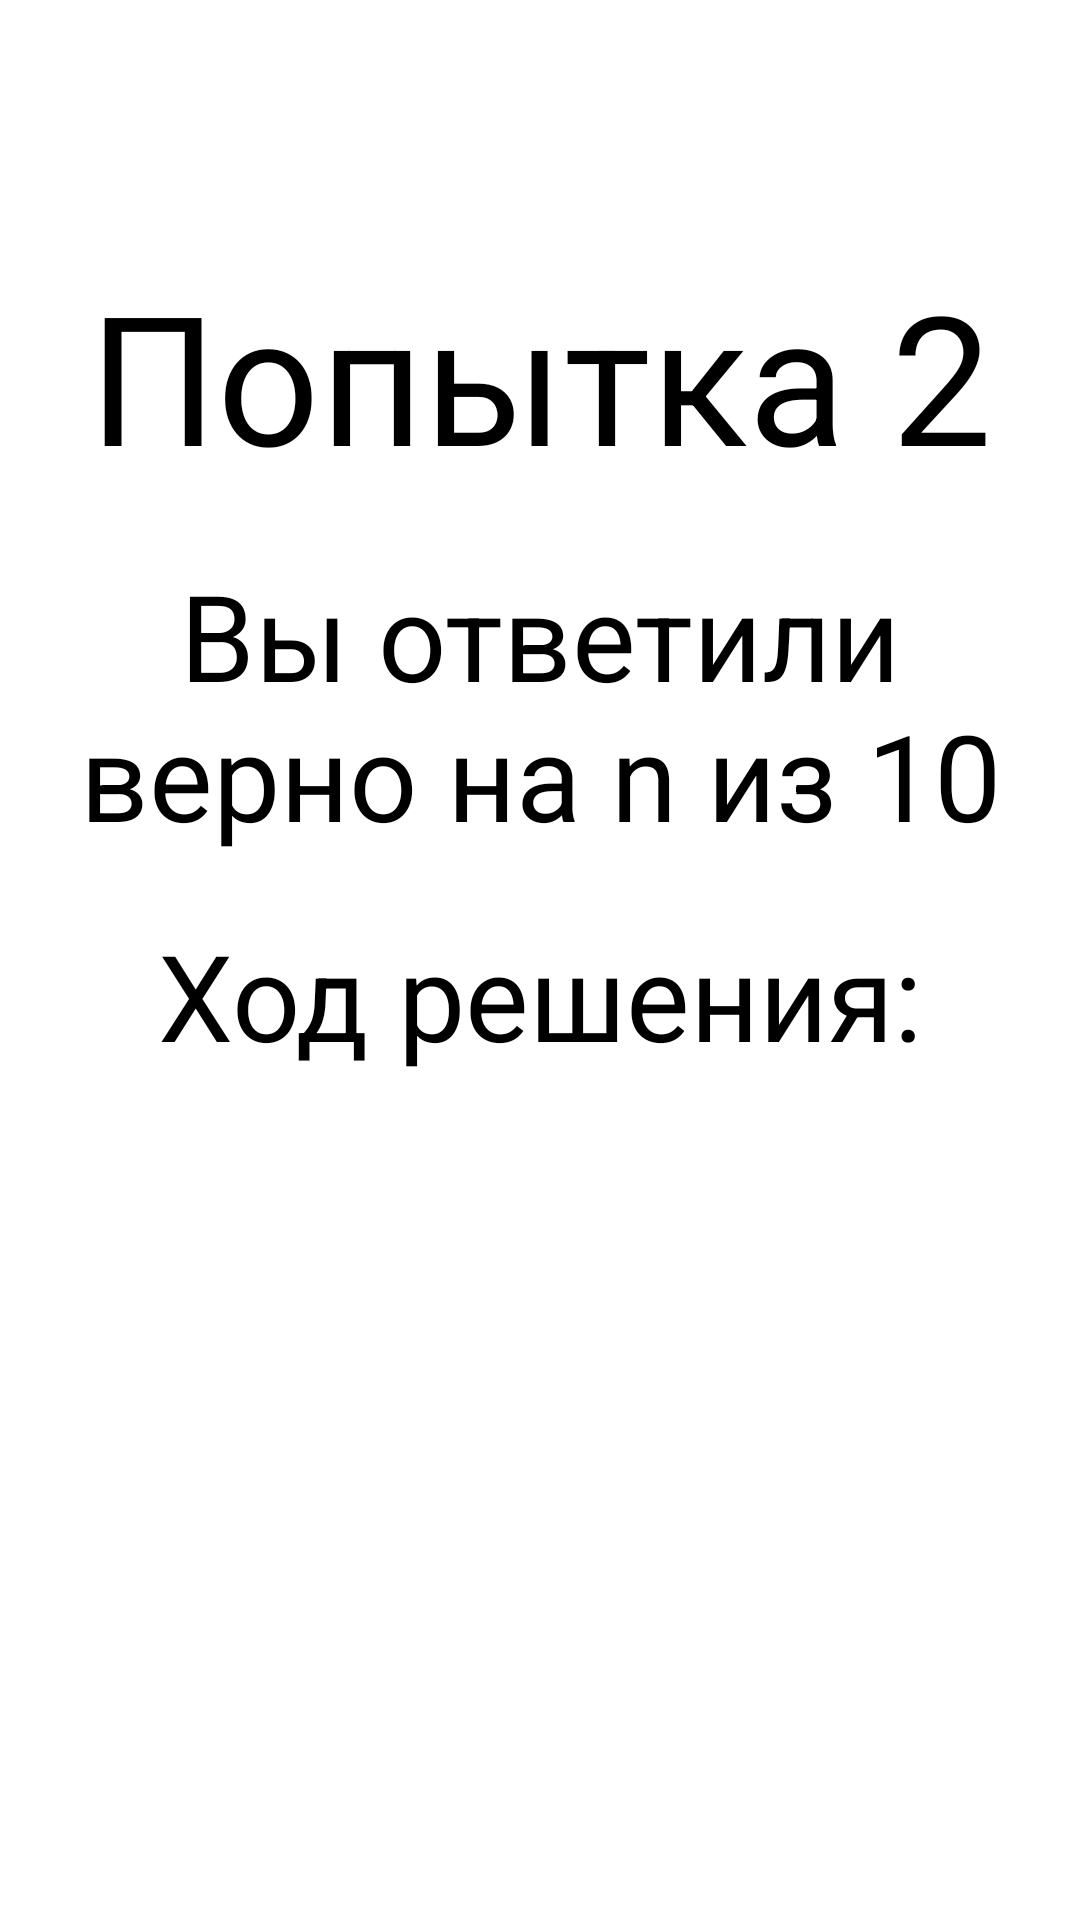

Here is an Android app screen rendered from its layout file. Give the layout XML and the strings, colors and styles it references.
<!-- AndroidManifest.xml: application theme Theme.EgeUdareniaFinal -->
<!-- res/layout/openstats_fragment.xml -->
<?xml version="1.0" encoding="utf-8"?>
<LinearLayout xmlns:android="http://schemas.android.com/apk/res/android"
    xmlns:app="http://schemas.android.com/apk/res-auto"
    xmlns:tools="http://schemas.android.com/tools"
    android:layout_width="match_parent"
    android:layout_height="match_parent"
    android:layout_gravity="center"
    android:orientation="vertical"
    >


    <ImageView
        android:layout_marginTop="10dp"
        android:layout_marginLeft="10dp"
        android:id="@+id/backBtn"
        android:layout_width="75dp"
        android:layout_height="75dp"
        android:layout_gravity="left"
        app:layout_constraintStart_toStartOf="parent"
        app:layout_constraintTop_toTopOf="parent"
        app:srcCompat="@drawable/back"
        />

    <TextView
        android:id="@+id/gradePlayer"
        android:layout_width="match_parent"
        android:layout_height="wrap_content"
        android:text="Попытка 2"
        android:textSize="60sp"
        android:gravity="center"
        android:textColor="@color/black"
        />

    <TextView
        android:layout_marginTop="20dp"
        android:id="@+id/scorePlayer"
        android:layout_width="match_parent"
        android:layout_height="wrap_content"
        android:text="Вы ответили верно на n из 10"
        android:textSize="40sp"
        android:gravity="center"
        android:textColor="@color/black"
        />

    <TextView
        android:layout_marginTop="20dp"
        android:id="@+id/wrongWords"
        android:layout_width="match_parent"
        android:layout_height="wrap_content"
        android:text="@string/Decisionprogress"
        android:textSize="40sp"
        android:gravity="center"
        android:textColor="@color/black"
        />

    <androidx.recyclerview.widget.RecyclerView
        android:id="@+id/recycler"
        android:layout_width="match_parent"
        android:layout_height="match_parent"
        android:orientation="vertical"
        android:layout_margin="10dp"
        />


</LinearLayout>
<!-- resources referenced by this layout -->
<resources>
  <color name="black">#FF000000</color>
  <string name="Decisionprogress">Ход решения:</string>
  <style name="Theme.EgeUdareniaFinal" parent="Theme.MaterialComponents.DayNight.NoActionBar">
          
          <item name="colorPrimary">@color/purple_500</item>
          <item name="colorPrimaryVariant">@color/purple_700</item>
          <item name="colorOnPrimary">@color/white</item>
          
          <item name="colorSecondary">@color/teal_200</item>
          <item name="colorSecondaryVariant">@color/teal_700</item>
          <item name="colorOnSecondary">@color/black</item>
          
          <item name="android:statusBarColor">?attr/colorPrimaryVariant</item>
          
      </style>
  <color name="purple_500">#FF6200EE</color>
  <color name="purple_700">#FF3700B3</color>
  <color name="white">#FFFFFFFF</color>
  <color name="teal_200">#FF03DAC5</color>
  <color name="teal_700">#FF018786</color>
</resources>
